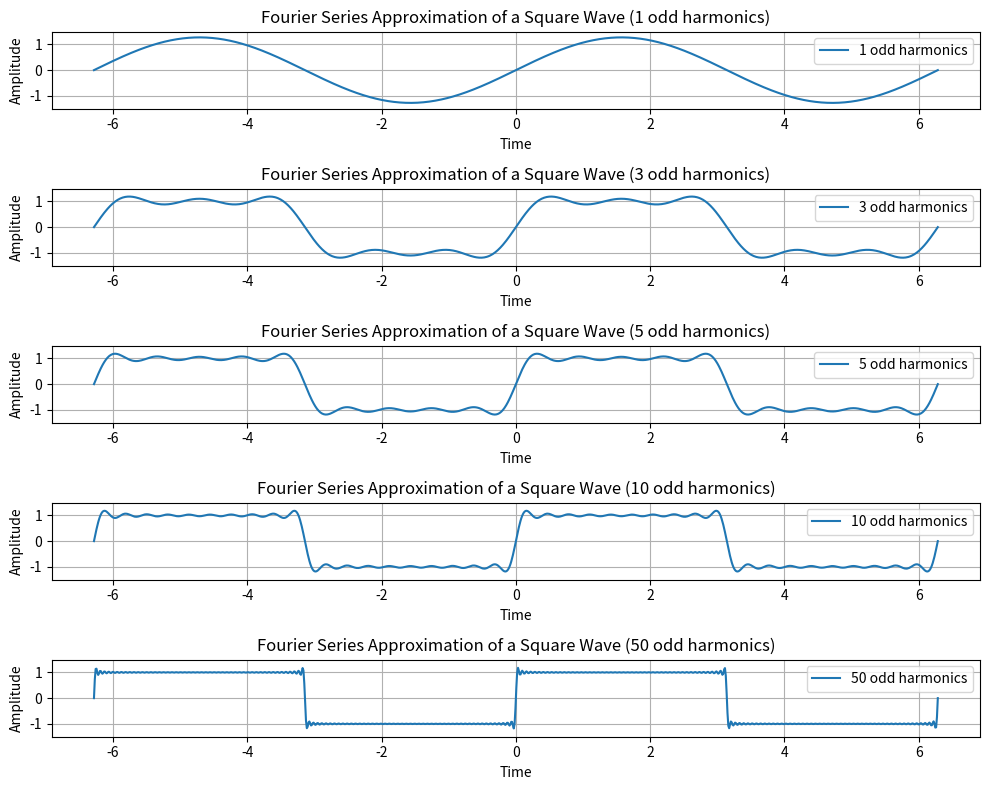

Here is the Python script that generated this plot:
import numpy as np
import matplotlib.pyplot as plt

# Define the square wave parameters
T = 2 * np.pi  # period
A = 1          # amplitude
omega = 2 * np.pi / T  # fundamental angular frequency

# Time vector for one period (more periods can be plotted if desired)
t = np.linspace(-T, T, 1000)

def square_wave_fourier(t, N):
    """
    Compute the Fourier series approximation of a square wave.
    
    Parameters:
        t (np.array): Array of time values.
        N (int): Number of odd harmonics to include (e.g., N=5 sums 1st, 3rd, 5th, 7th, 9th harmonics).
        
    Returns:
        np.array: Fourier series approximation of the square wave.
    """
    f = np.zeros_like(t)
    # Use odd harmonics: 1, 3, 5, ... (2*n-1)
    for n in range(1, N + 1):
        harmonic = 2 * n - 1
        f += (1 / harmonic) * np.sin(harmonic * omega * t)
    f *= (4 * A / np.pi)
    return f

# Choose the number of harmonics for approximation
harmonics = [1, 3, 5, 10, 50]  # different approximations

plt.figure(figsize=(10, 8))

# Plot the approximations
for i, N in enumerate(harmonics, start=1):
    plt.subplot(len(harmonics), 1, i)
    y = square_wave_fourier(t, N)
    plt.plot(t, y, label=f'{N} odd harmonics')
    plt.title(f'Fourier Series Approximation of a Square Wave ({N} odd harmonics)')
    plt.xlabel('Time')
    plt.ylabel('Amplitude')
    plt.ylim(-1.5 * A, 1.5 * A)
    plt.grid(True)
    plt.legend()

plt.tight_layout()
plt.show()
